Run: headless pygame with SDL's dummy video driver; simulated clock (each Clock.tick advances the game by its frame time, no real sleeping); random seed 0; keys injected as events and as key.get_pressed() state; no mouse input.
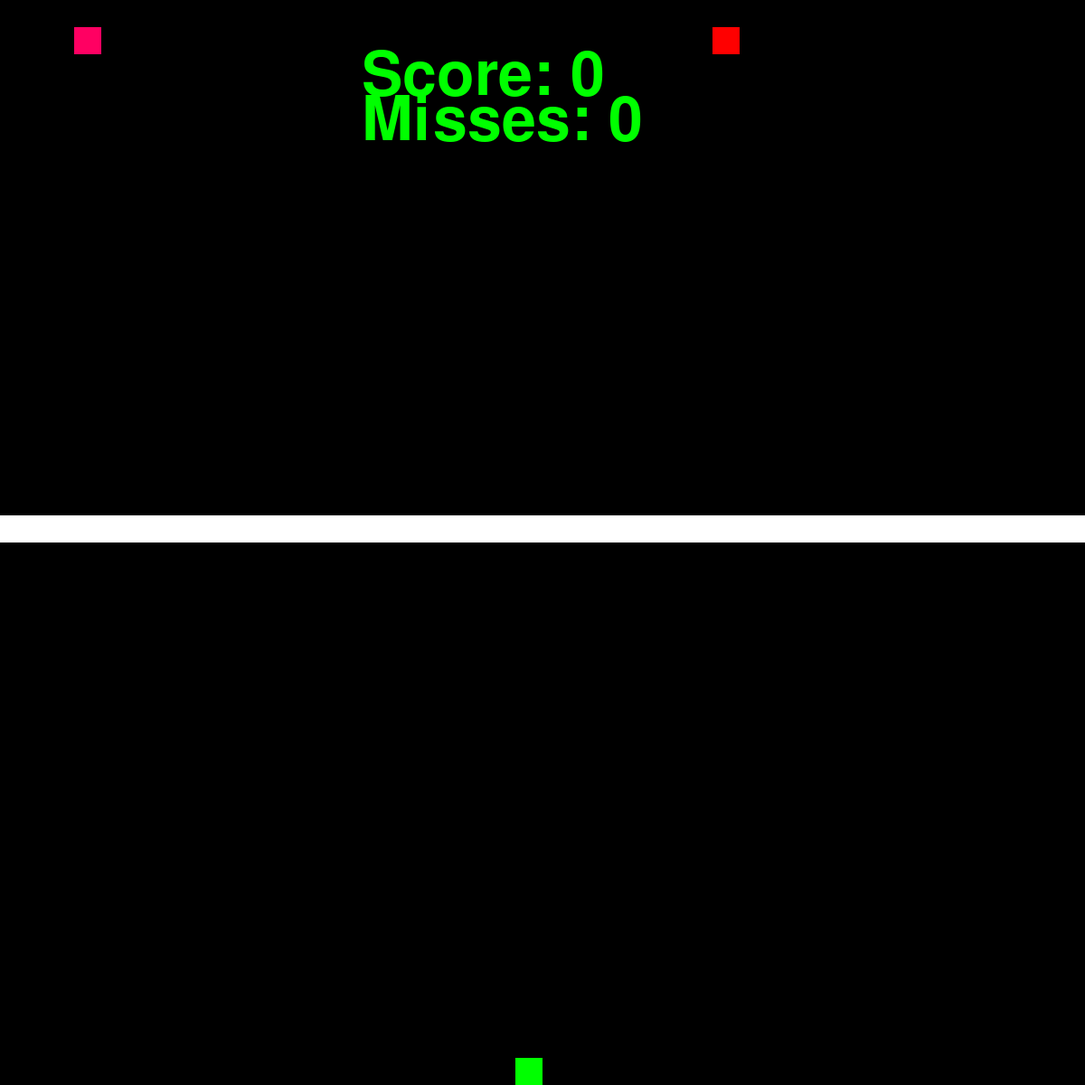
Frame 1 of 4 · flips 1–60 · no input
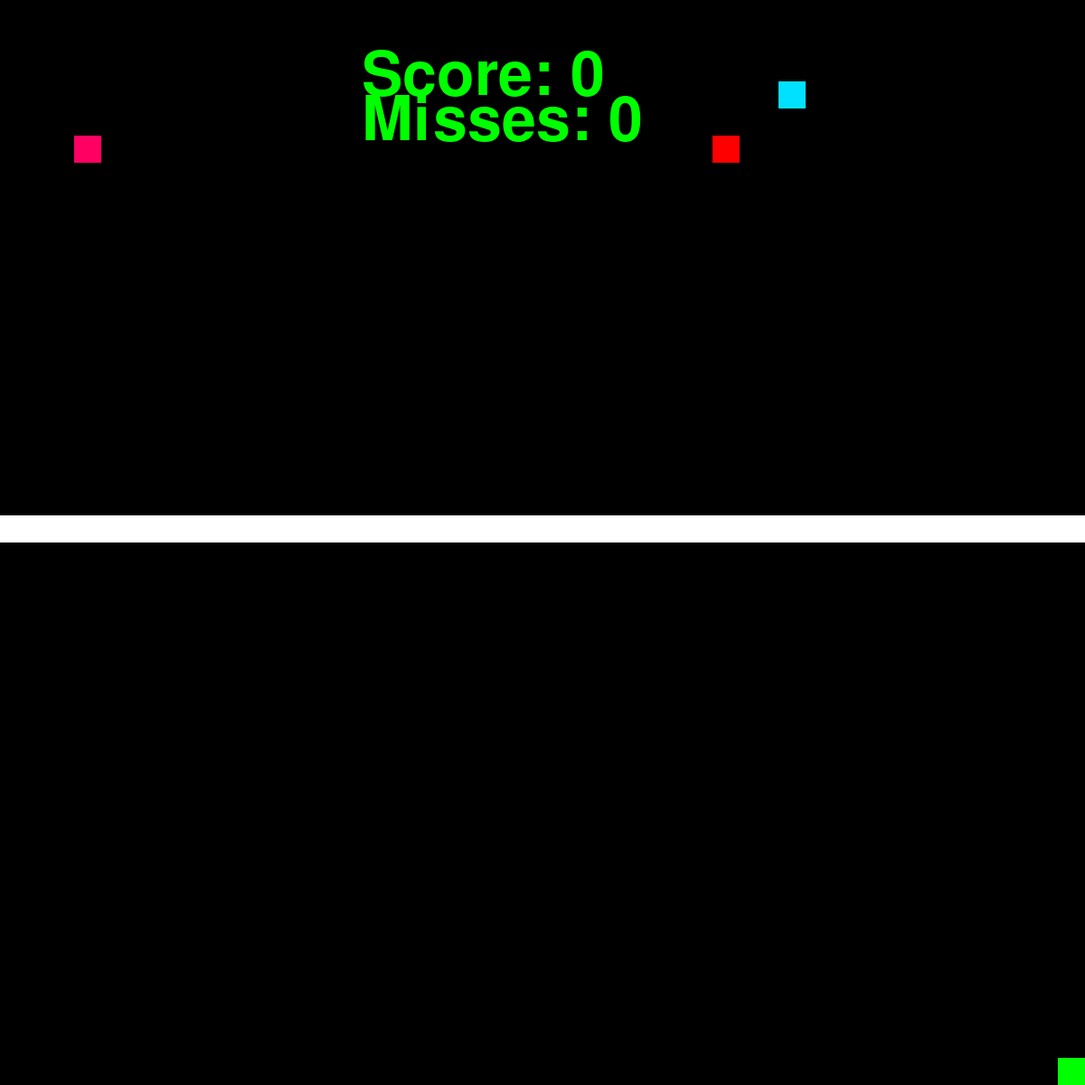
Frame 2 of 4 · flips 61–180 · tapped SPACE, RETURN · held RIGHT (→), D
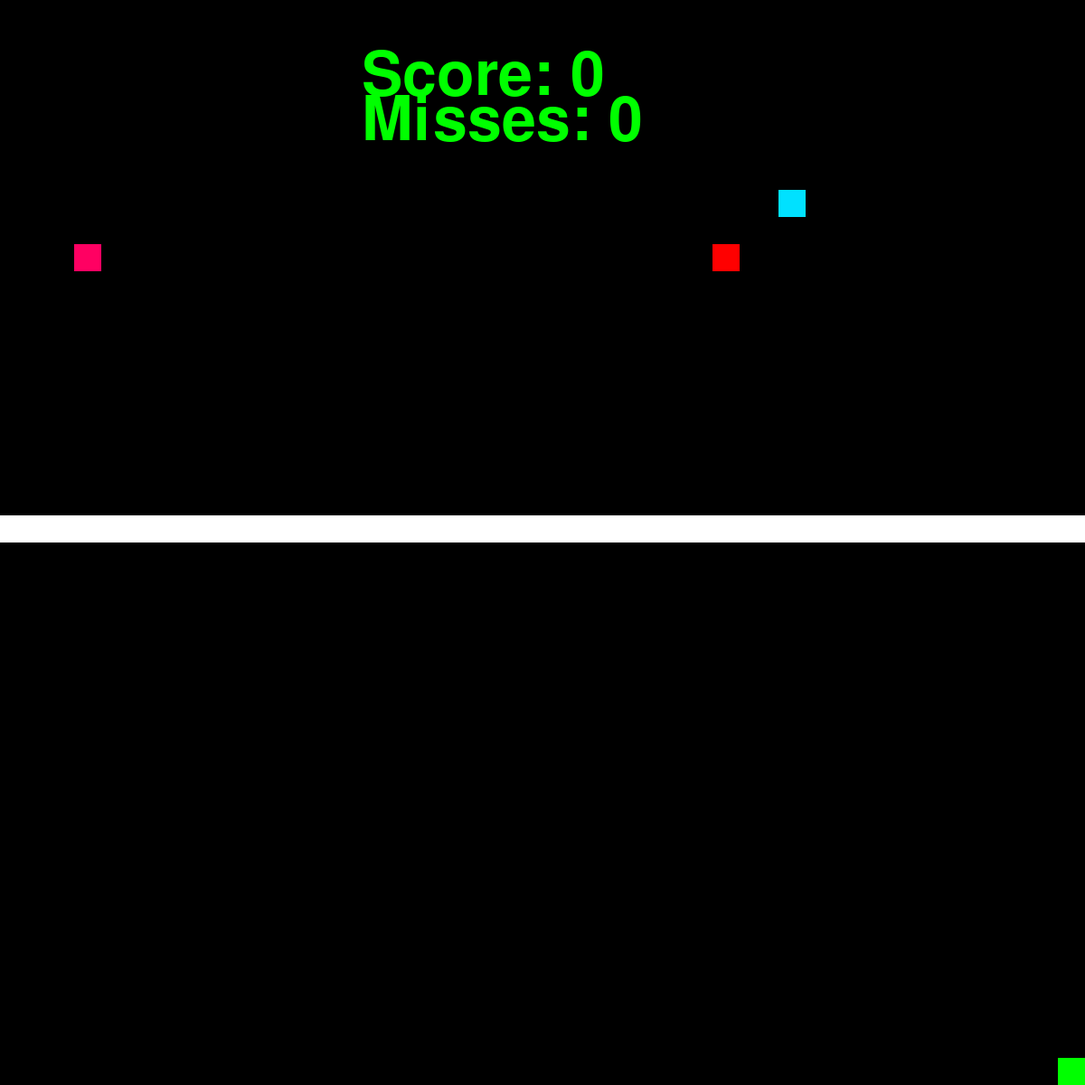
Frame 3 of 4 · flips 181–300 · held DOWN (↓), S
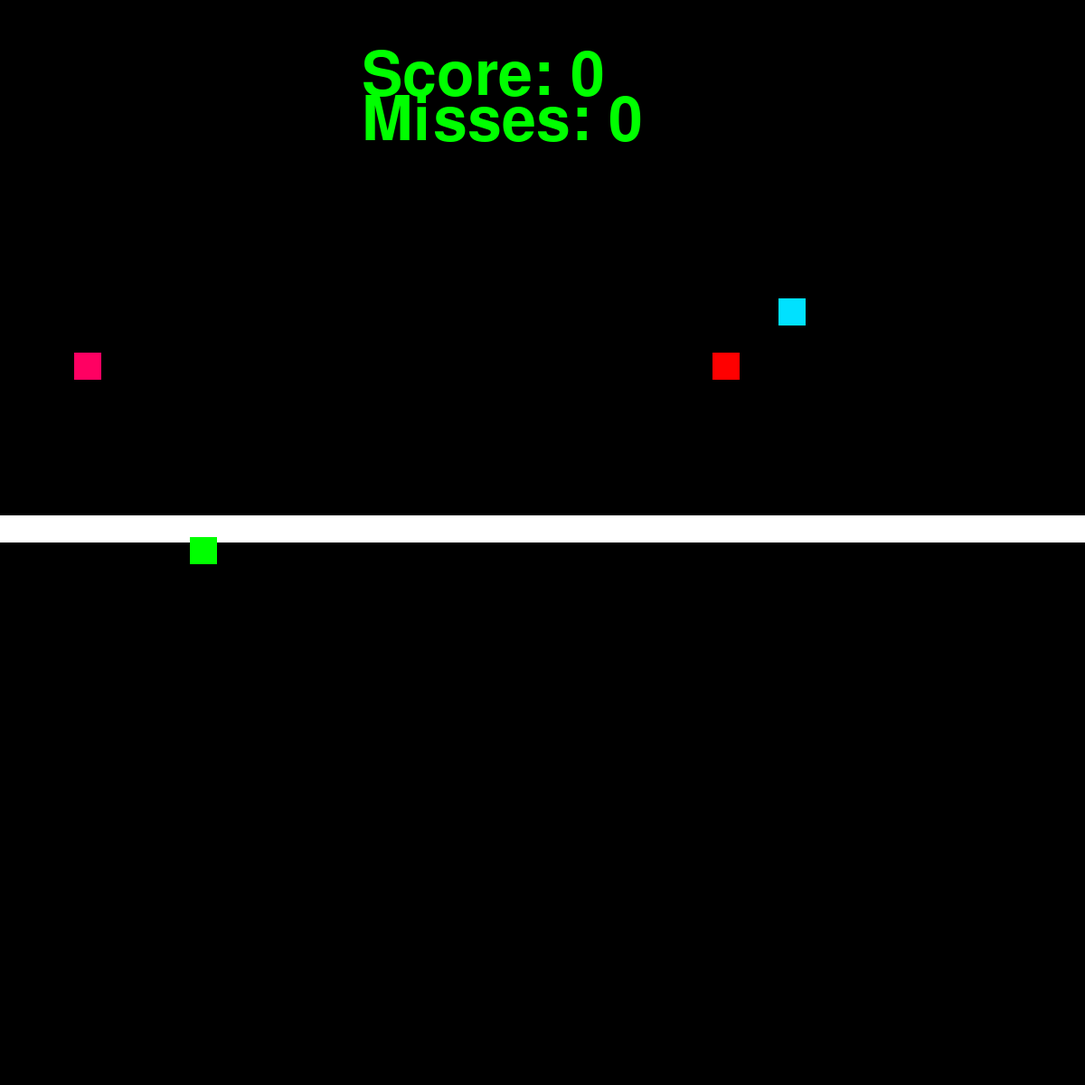
Frame 4 of 4 · flips 301–420 · held LEFT (←), A, UP (↑), W

The pygame program that drew these frames:

#spleef hitball
#hitballs get bigger

import pygame
import random

pygame.init()

screen = pygame.display.set_mode((1200, 1200))
pygame.display.set_caption("meow")

A = random.randrange(0, 1140)
B = -30
C = random.randrange(0, 1140)
D = -90
E = random.randrange(0, 1140)
F = -30
# G = random.randrange(0, 1140, 30)
# H = random.randrange(0, 1140, 30)
# I = random.randrange(0, 1140, 30)
# J = random.randrange(0, 1140, 30)
# K = random.randrange(0, 1140, 30)
# L = random.randrange(0, 1140, 30)
# M = random.randrange(0, 1140, 30)
# N = random.randrange(0, 1140, 30)
green = (0,255,0) 
blue =  (0,0,255) 
red =  (255,0,0) 







# text = font.render('Hits', True,(0,100,100) , (255,0 ,0))
Bottom = 0
Bottom2 = 0
X = 570
Y = 1170
Width = 30
Height = 30
Speed = 8
matthew_exists = True
WHY = 1.0

# def LOSE():
#     screen.fill((0,0,0))
#     font = pygame.font.SysFont('comicsans', 100, False, False)
#     text = font.render('YOU LOSE! Score: ' + str(Bottom2), 1, green)
#     screen.blit(text, (400,50))
#     pygame.time.delay(1000)
#     pygame.quit()

def if_hit(playerX:int, playerY:int, dodgeballX:int, dodgeballY:int) -> (None):
    if playerX >= dodgeballX and playerX <= dodgeballX+30 and playerY <= dodgeballY and playerY >= dodgeballY-30:
        dodgeballX = random.randrange(0, 1140, 30)
        dodgeballY = random.randrange(-120, -60, 1)
        Score()
    
    if playerX+30 >= dodgeballX and playerX+30 <= dodgeballX+30 and playerY <= dodgeballY and playerY >= dodgeballY-30:
        dodgeballX = random.randrange(0, 1140, 30)
        dodgeballY = random.randrange(-120, -60, 1)
        Score()
    

    if playerX >= dodgeballX and playerX <= dodgeballX+30 and playerY-30 <= dodgeballY and playerY-30 >= dodgeballY-30:
        dodgeballX = random.randrange(0, 1140, 30)
        dodgeballY = random.randrange(-120, -60, 1)
        Score()
    

    if playerX+30 >= dodgeballX and playerX+30 <= dodgeballX+30 and playerY-30 <= dodgeballY and playerY-30 >= dodgeballY-30:
        dodgeballX = random.randrange(0, 1140, 30)
        dodgeballY = random.randrange(-120, -60, 1)
        Score()

    return dodgeballX, dodgeballY

def if_hit_bottom(dodgeballX:int, dodgeballY:int) -> (None):
    if dodgeballY >= 1200:
        dodgeballX = random.randrange(0, 1140, 30)
        dodgeballY = random.randrange(-120, -60, 1)
        Num_of_hit_bottom()
        
    return dodgeballX, dodgeballY



def Speedy() -> (None):
    global WHY
    WHY += 0.03

def Score() ->(None):
    global Bottom2
    Bottom2 += 1
    Speedy()

def Num_of_hit_bottom() -> (None):
    global Bottom
    Bottom += 1
    Speedy()

def move(dodgeballspeed:int) -> (int):
    dodgeballspeed += WHY

    return dodgeballspeed

while matthew_exists:
    pygame.time.delay(5)

    for event in pygame.event.get():
        if event.type == pygame.QUIT:
            pygame.quit()


    A,B  = if_hit(X,Y,A,B)
    C,D  = if_hit(X,Y,C,D)
    E,F  = if_hit(X,Y,E,F)
    A,B = if_hit_bottom(A,B)
    C,D = if_hit_bottom(C,D)
    E,F = if_hit_bottom(E,F)
    B = move(B)
    D = move(D)
    F = move(F)




    keys = pygame.key.get_pressed()
    if keys[pygame.K_UP] and 599 <= Y:
        Y -= Speed
    if keys[pygame.K_DOWN] and Y <= 1200 - Speed - Height:
        Y += Speed
    if keys[pygame.K_LEFT] and X >= Speed:
        X -= Speed
    if keys[pygame.K_RIGHT] and X <= 1200 - Speed - Width:
        X += Speed

    screen.fill((0, 0, 0))    

    font = pygame.font.SysFont('comicsans', 100, False, False)
    text = font.render('Score: ' + str(Bottom2), 1, green)
    screen.blit(text, (400,50))

    text2 = font.render('Misses: ' + str(Bottom), 1, green)
    screen.blit(text2, (400,100))



    pygame.draw.rect(screen, (255,255,255), (0, 570, 1200, Height))
    pygame.draw.rect(screen, (0,255,0), (X, Y, Width, Height))
    pygame.draw.rect(screen, (255,0,0), (int(A), int(B), Width, Height))
    pygame.draw.rect(screen, (0,225,255), (int(C), int(D), Width, Height))
    pygame.draw.rect(screen, (255,0, 98), (int(E), int(F), Width, Height))
    # pygame.draw.rect(screen, (255,247,0), (G, H, Width, Height))
    # pygame.draw.rect(screen, (255,0, 255), (I, J, Width, Height))
    # pygame.draw.rect(screen, (0,255,0), (K, L, Width, Height))
    # pygame.draw.rect(screen, (0,255,0), (M, N, Width, Height))

    pygame.display.update()
    
    if Bottom == 3:
        break
